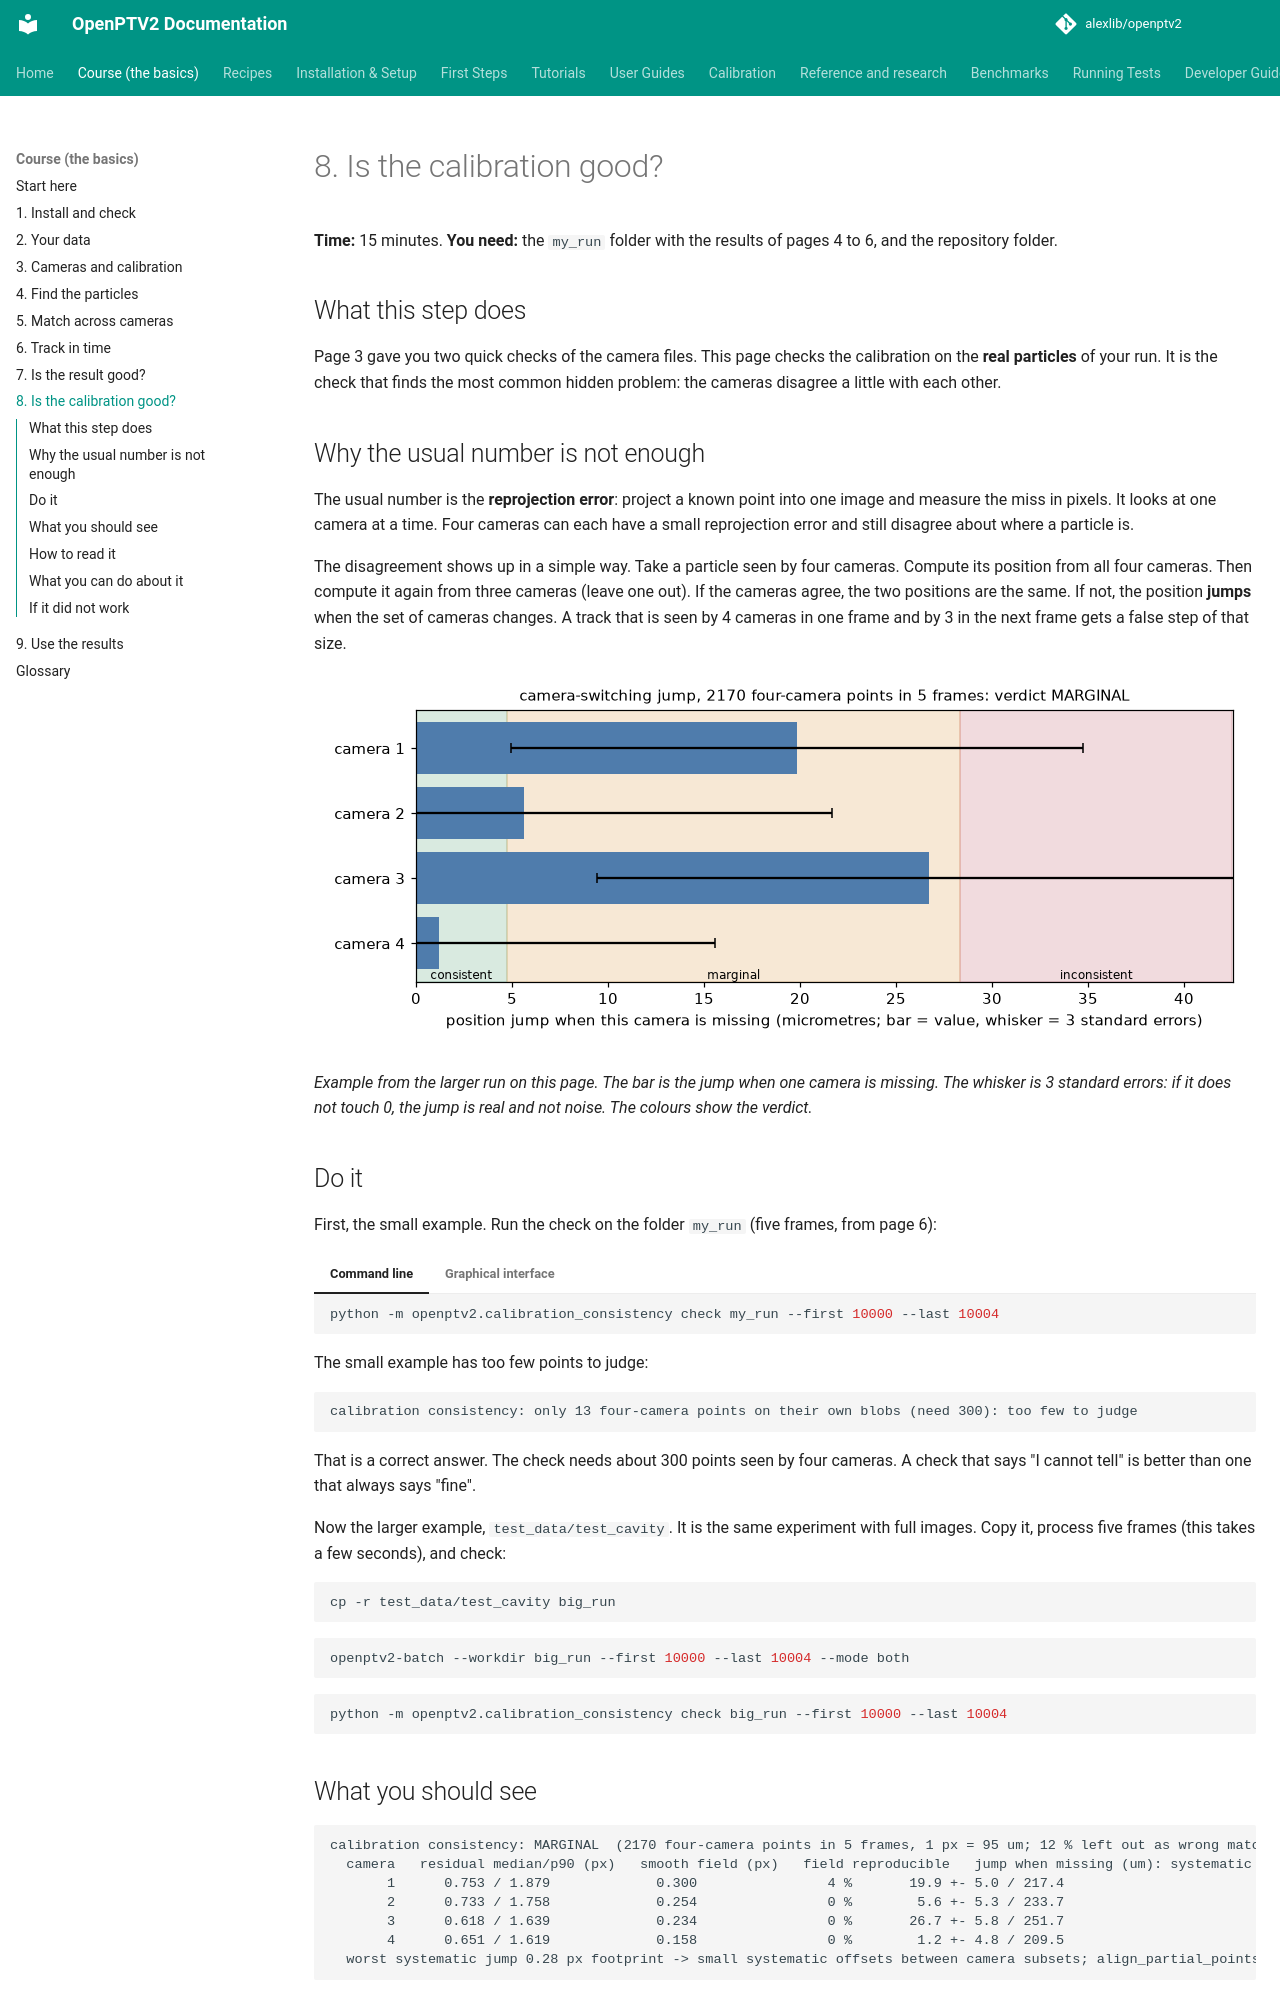

repository: alexlib/openptv2 · page: course/08-calibration/index.html · generator: mkdocs

# 8. Is the calibration good?

**Time:** 15 minutes. **You need:** the `my_run` folder with the results of pages 4 to 6, and the repository folder.

## What this step does

Page 3 gave you two quick checks of the camera files. This page checks the calibration on the **real particles** of your run.
It is the check that finds the most common hidden problem: the cameras disagree a little with each other.

## Why the usual number is not enough

The usual number is the **reprojection error**: project a known point into one image and measure the miss in pixels. It looks
at one camera at a time. Four cameras can each have a small reprojection error and still disagree about where a particle is.

The disagreement shows up in a simple way. Take a particle seen by four cameras. Compute its position from all four cameras.
Then compute it again from three cameras (leave one out). If the cameras agree, the two positions are the same. If not, the
position **jumps** when the set of cameras changes. A track that is seen by 4 cameras in one frame and by 3 in the next
frame gets a false step of that size.

![The jump when each camera is left out](figures/consistency_jump.png)

*Example from the larger run on this page. The bar is the jump when one camera is missing. The whisker is 3 standard errors: if
it does not touch 0, the jump is real and not noise. The colours show the verdict.*

## Do it

First, the small example. Run the check on the folder `my_run` (five frames, from page 6):

=== "Command line"

    ```bash
    python -m openptv2.calibration_consistency check my_run --first 10000 --last 10004
    ```

=== "Graphical interface"

    This check has no menu entry yet. Use the command line.

The small example has too few points to judge:

```text
calibration consistency: only 13 four-camera points on their own blobs (need 300): too few to judge
```

That is a correct answer. The check needs about 300 points seen by four cameras. A check that says "I cannot tell" is better
than one that always says "fine".

Now the larger example, `test_data/test_cavity`. It is the same experiment with full images. Copy it, process five frames
(this takes a few seconds), and check:

```bash
cp -r test_data/test_cavity big_run
```

```bash
openptv2-batch --workdir big_run --first 10000 --last 10004 --mode both
```

```bash
python -m openptv2.calibration_consistency check big_run --first 10000 --last 10004
```

## What you should see

```text
calibration consistency: MARGINAL  (2170 four-camera points in 5 frames, 1 px = 95 um; 12 % left out as wrong matches)
  camera   residual median/p90 (px)   smooth field (px)   field reproducible   jump when missing (um): systematic +- s.e. / rms
       1      0.753 / 1.879             0.300                4 %       19.9 +- 5.0 / 217.4
       2      0.733 / 1.758             0.254                0 %        5.6 +- 5.3 / 233.7
       3      0.618 / 1.639             0.234                0 %       26.7 +- 5.8 / 251.7
       4      0.651 / 1.619             0.158                0 %        1.2 +- 4.8 / 209.5
  worst systematic jump 0.28 px footprint -> small systematic offsets between camera subsets; align_partial_points() can remove them, or re-calibrate
```

The command returns exit code 0 when the verdict is *consistent*, or when it cannot judge ("too few points"), and 1 for *marginal* and *inconsistent*, so a script can use it as a gate.
